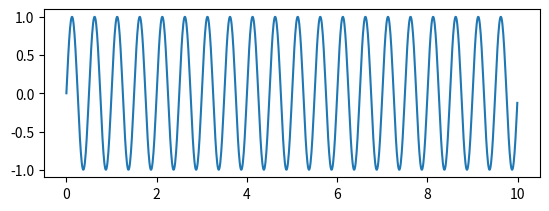

The matplotlib source for this figure:
import matplotlib.pyplot as plt
import numpy as np

t = np.arange(0, 10, 0.01)

ax2 = plt.subplot(212)
ax2.plot(t, np.sin(4*np.pi*t))

plt.show()
